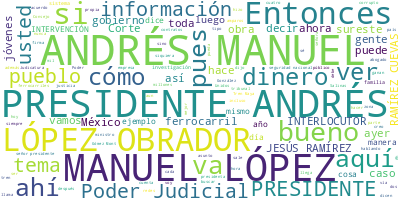

Data behind this chart, as committed beside it:
Participante, Texto, Sentimiento, Palabras, Dia, Mes, Anio
PRESIDENTE ANDRES MANUEL LOPEZ OBRADOR, Buenos días. Ánimo, ánimo, ánimo., 0.0, 5, 19, 05, 2023
PRESIDENTE ANDRES MANUEL LOPEZ OBRADOR, Pues el día de hoy no tenemos ninguna ex…, 0.0, 63, 19, 05, 2023
PREGUNTA, Buenos días, señor presidente., 0.0, 4, 19, 05, 2023
PREGUNTA, Juan Hernández del Diario Basta, Tabasco…, 0.0, 13, 19, 05, 2023
PREGUNTA, Pues empezando con la pregunta obligada,…, 0.0, 30, 19, 05, 2023
PREGUNTA, Y, bueno, una de las preguntas que ha ve…, 0.0, 27, 19, 05, 2023
PREGUNTA, Y a final de cuentas también siempre sal…, 0.0, 27, 19, 05, 2023
PREGUNTA, Sería mi primera pregunta., 0.0, 4, 19, 05, 2023
PREGUNTA, PRESIDENTE ANDRÉS MANUEL LÓPEZ OBRADOR: …, 0.0, 51, 19, 05, 2023
PREGUNTA, Ese tren se inició en el gobierno del pr…, 0.0, 41, 19, 05, 2023
PREGUNTA, Y luego, en el gobierno de Porfirio Díaz…, 0.0, 40, 19, 05, 2023
PREGUNTA, JESÚS RAMÍREZ CUEVAS, COORDINADOR GENERA…, 0.0, 12, 19, 05, 2023
PREGUNTA, PRESIDENTE ANDRÉS MANUEL LÓPEZ OBRADOR: …, 0.0, 13, 19, 05, 2023
PREGUNTA, Luego de la Revolución, lo mismo. Tomen …, 0.0, 71, 19, 05, 2023
PREGUNTA, Después de la Revolución, se siguieron c…, 0.0, 38, 19, 05, 2023
PREGUNTA, Zedillo. Se cancelaron todos los trenes …, 0.0, 111, 19, 05, 2023
PREGUNTA, En el caso del sureste, el tren que se d…, 0.0, 94, 19, 05, 2023
PREGUNTA, INTERVENCIÓN: Para combatir a los mayas., 0.0, 6, 19, 05, 2023
PREGUNTA, PRESIDENTE ANDRÉS MANUEL LÓPEZ OBRADOR: …, 0.0, 12, 19, 05, 2023
PREGUNTA, INTERVENCIÓN: En la Guerra de Castas., 0.0, 6, 19, 05, 2023
PREGUNTA, PRESIDENTE ANDRÉS MANUEL LÓPEZ OBRADOR: …, 0.0, 63, 19, 05, 2023
PREGUNTA, Pero, bueno, empezaron a hacer el Ferroc…, 0.0, 30, 19, 05, 2023
PREGUNTA, INTERVENCIÓN: Fernando Benítez., 0.0, 3, 19, 05, 2023
PREGUNTA, PRESIDENTE ANDRÉS MANUEL LÓPEZ OBRADOR: …, 0.0, 37, 19, 05, 2023
PREGUNTA, INTERVENCIÓN: Salvador Novo., 0.0, 3, 19, 05, 2023
PREGUNTA, PRESIDENTE ANDRÉS MANUEL LÓPEZ OBRADOR: …, 0.0, 26, 19, 05, 2023
PREGUNTA, Antes del tren toda la comunicación era …, 0.0, 65, 19, 05, 2023
PREGUNTA, No había llegado la carretera al sureste…, 0.0, 72, 19, 05, 2023
PREGUNTA, Entonces, cuando desmantelan los ferroca…, 0.0, 47, 19, 05, 2023
PREGUNTA, Cuando yo llego a la Presidencia, bueno,…, 0.0, 44, 19, 05, 2023
PREGUNTA, Entonces, mucho del ferrocarril nuevo, d…, 0.0, 52, 19, 05, 2023
PREGUNTA, Yo considero que esta obra va a signific…, 0.0, 62, 19, 05, 2023
PREGUNTA, Imagínense que llegan 30 millones de tur…, 0.0, 56, 19, 05, 2023
PREGUNTA, Y luego, Chetumal, que tenía auge, pero …, 0.0, 53, 19, 05, 2023
PREGUNTA, INTERLOCUTOR: Queso holandés., 0.0, 3, 19, 05, 2023
PREGUNTA, PRESIDENTE ANDRÉS MANUEL LÓPEZ OBRADOR: …, 0.0, 27, 19, 05, 2023
PREGUNTA, Entonces, con el Tren Maya el turista va…, 0.0, 33, 19, 05, 2023
PREGUNTA, Lo que hemos visto aquí de Calakmul, que…, 0.0, 53, 19, 05, 2023
PREGUNTA, Y luego, bajar y llegar a Palenque, que …, 0.0, 14, 19, 05, 2023
PREGUNTA, Y poder bajar de Cancún en tren a Mérida…, 0.0, 24, 19, 05, 2023
PREGUNTA, ¿Cuál es la idea?, 0.0, 4, 19, 05, 2023
PREGUNTA, Comunicar las antiguas ciudades mayas, c…, 0.0, 17, 19, 05, 2023
PREGUNTA, Bueno, pues esto lo hemos estado haciend…, 0.0, 34, 19, 05, 2023
PREGUNTA, Por eso ayer se tomó la decisión de envi…, 0.0, 38, 19, 05, 2023
PREGUNTA, ¿Por qué?, 0.0, 2, 19, 05, 2023
PREGUNTA, Dicen: ‘Es que no quiere el presidente q…, 0.0, 79, 19, 05, 2023
PREGUNTA, Pero engañaron y como hay mucha gente qu…, 0.0, 50, 19, 05, 2023
PREGUNTA, Entonces, no hay ninguna disposición leg…, 0.0, 102, 19, 05, 2023
PREGUNTA, Imagínense los beneficios para la gente …, 0.0, 47, 19, 05, 2023
PREGUNTA, ¿Y por qué nos preocupa? ¿Y por qué sí s…, 0.0, 22, 19, 05, 2023
PREGUNTA, Porque los que están promoviendo los amp…, 0.0, 77, 19, 05, 2023
PREGUNTA, JESÚS RAMÍREZ CUEVAS: Gerardo., 0.0, 4, 19, 05, 2023
PREGUNTA, PRESIDENTE ANDRÉS MANUEL LÓPEZ OBRADOR: …, 0.0, 6, 19, 05, 2023
PREGUNTA, JESÚS RAMÍREZ CUEVAS: Gerardo Carrasco., 0.0, 5, 19, 05, 2023
PREGUNTA, PRESIDENTE ANDRÉS MANUEL LÓPEZ OBRADOR: …, 0.0, 42, 19, 05, 2023
PREGUNTA, Pero, por otro lado, imagínense el Poder…, 0.0, 135, 19, 05, 2023
PREGUNTA, Les decía yo ayer que siempre los hemos …, 0.0, 49, 19, 05, 2023
PREGUNTA, Ya la cadena esta de radio que antes pue…, 0.0, 30, 19, 05, 2023
PREGUNTA, Proceso, ¡qué barbaridad!, ¡qué pena aje…, 0.0, 12, 19, 05, 2023
PREGUNTA, Bueno, el…, 0.0, 2, 19, 05, 2023
... 250 more rows
